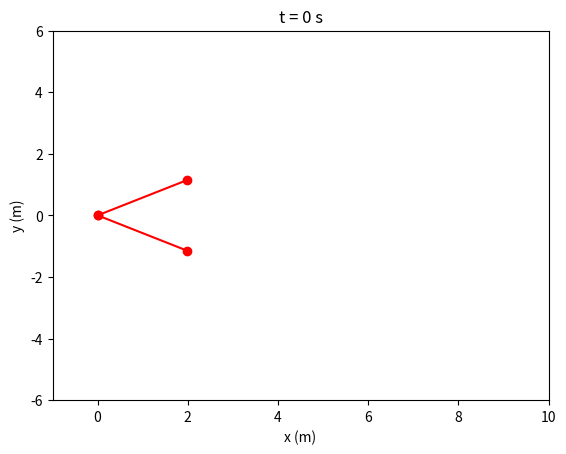
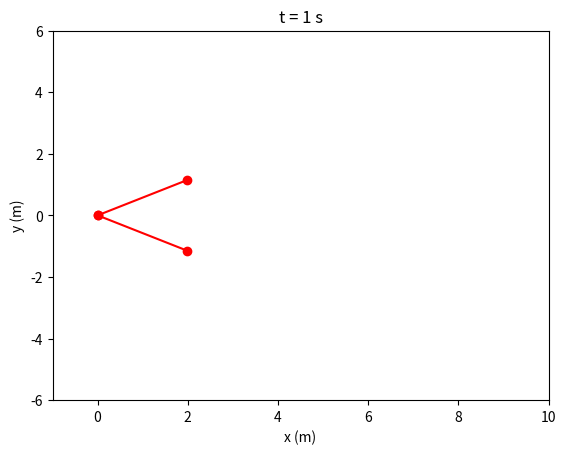
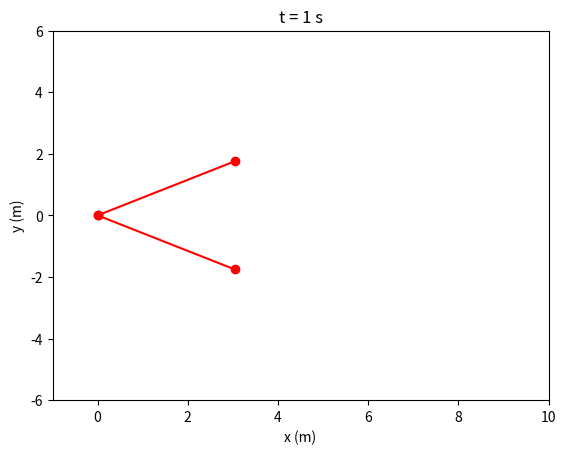
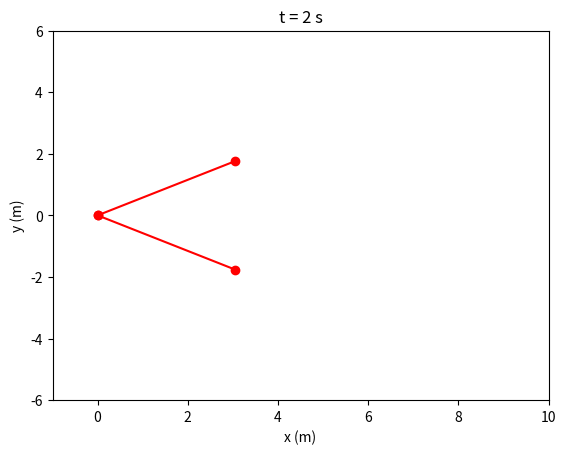
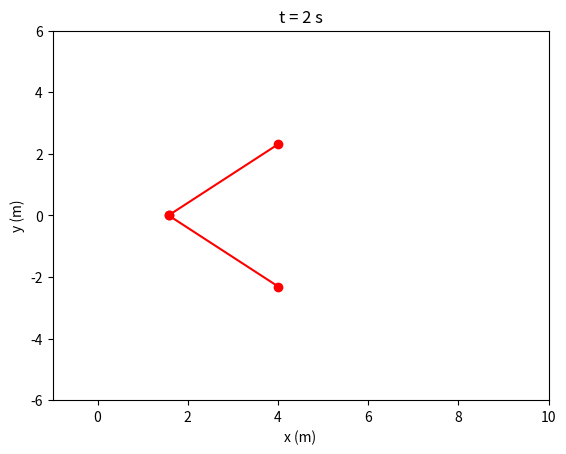
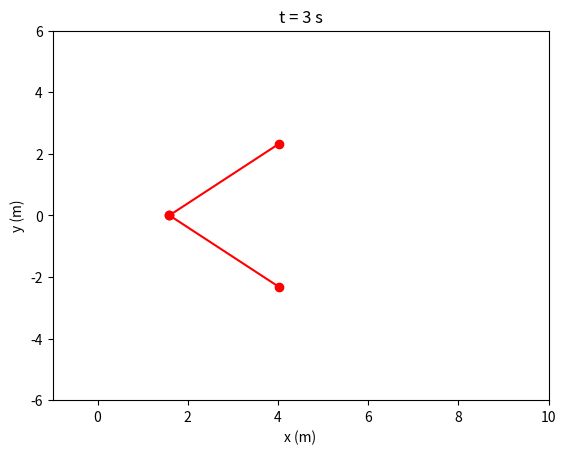
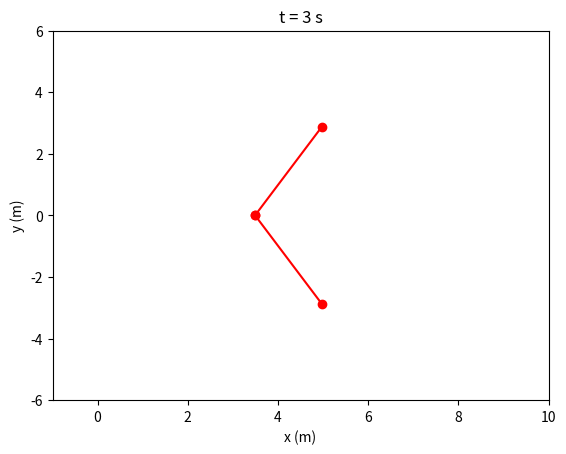
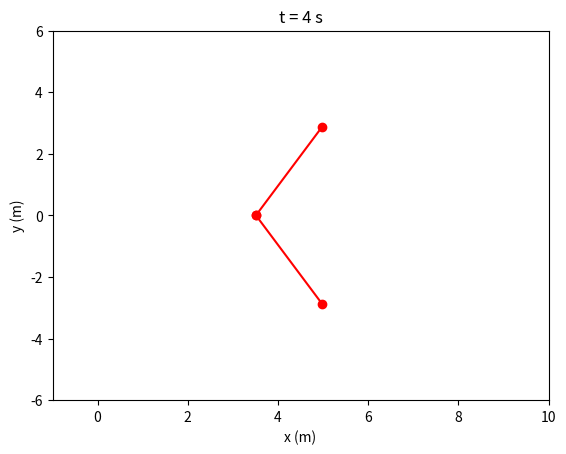
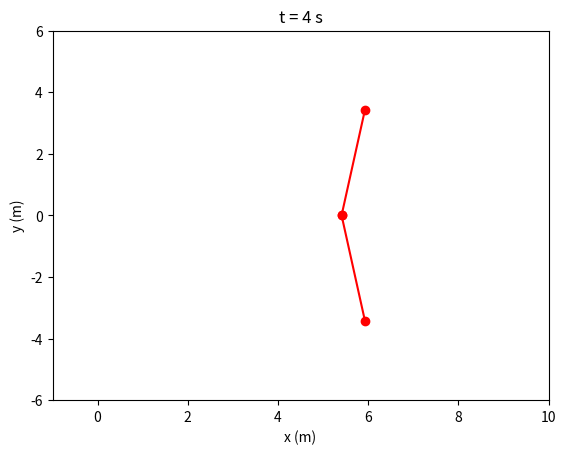
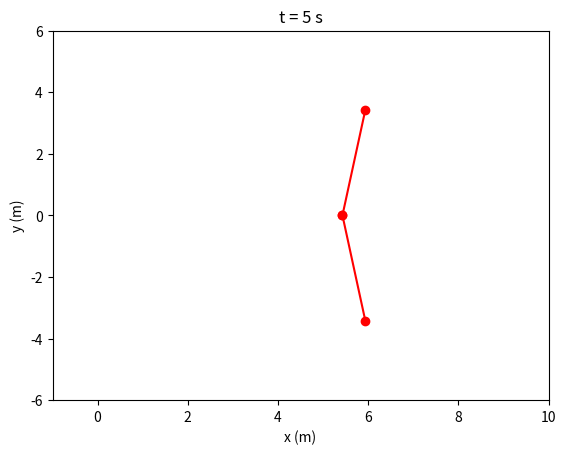

Python code for these plots, in order:
import numpy as np
import matplotlib.pyplot as plt

THETA = np.pi / 6  # rad
V = 8 * np.array([np.cos(THETA), np.sin(THETA)])  # m/s
delta_R = 0.3  # m
RADIUS = 4  # m
MASS = 10  # kg

t = 0
dt = 0.01
T = 5

N = int(RADIUS / (delta_R))
layers = np.array([3 + 2 * i for i in range(N)])

energy = 0.5 * (MASS / np.sum(layers)) * layers[-1] * np.linalg.norm(V) ** 2

layer = N - 1
outer_layer_distance = np.array([0, 0]).astype(float)
layer_distance = 0
net_center_distance = 0

time_to_plot = np.array([1.0, 2.0, 3.0, 4.0, 5.0])
while t < T:
    layer_distance += np.linalg.norm(V) * dt
    if outer_layer_distance[1] < N * delta_R:
        outer_layer_distance += V * dt
    else:
        outer_layer_distance[0] += V[0] * dt

    if layer == 0:
        net_center_distance += 2 * V[0] * dt
    elif layer_distance > delta_R:
        V = V * (np.sum(layers[layer:]) / (layers[layer - 1] + np.sum(layers[layer:])))
        layer -= 1
        layer_distance = 0

    t += dt

    if np.min(np.abs(time_to_plot - t)) < 0.01:
        plt.plot(
            [net_center_distance, outer_layer_distance[0]],
            [0, outer_layer_distance[1]],
            "ro-",
        )
        plt.plot(
            [net_center_distance, outer_layer_distance[0]],
            [0, -outer_layer_distance[1]],
            "ro-",
        )
        plt.xlim(-1, 10)
        plt.ylim(-6, 6)
        plt.xlabel("x (m)")
        plt.ylabel("y (m)")
        plt.title(f"t = {int(t)} s")
        plt.savefig(f"{int(np.rint(t))}.png", dpi=300)
        plt.close()


print(
    f"Outer Layer distance (x): {outer_layer_distance[0]:.2f} m\n\
Net Center distance (x_center): {net_center_distance:.2f} m\n\
Net Exapnsion (y): {outer_layer_distance[1]:.2f} m\n\
Total time taken: {t:.2f} s \n\
Forward Velocity at the end: {V[0]:.2f} m/s \n\
Net Expansion Velocity at the end: {V[1]:.2f} m/s\n\n\
Total Energy Required: {energy:.2f} J"
)
